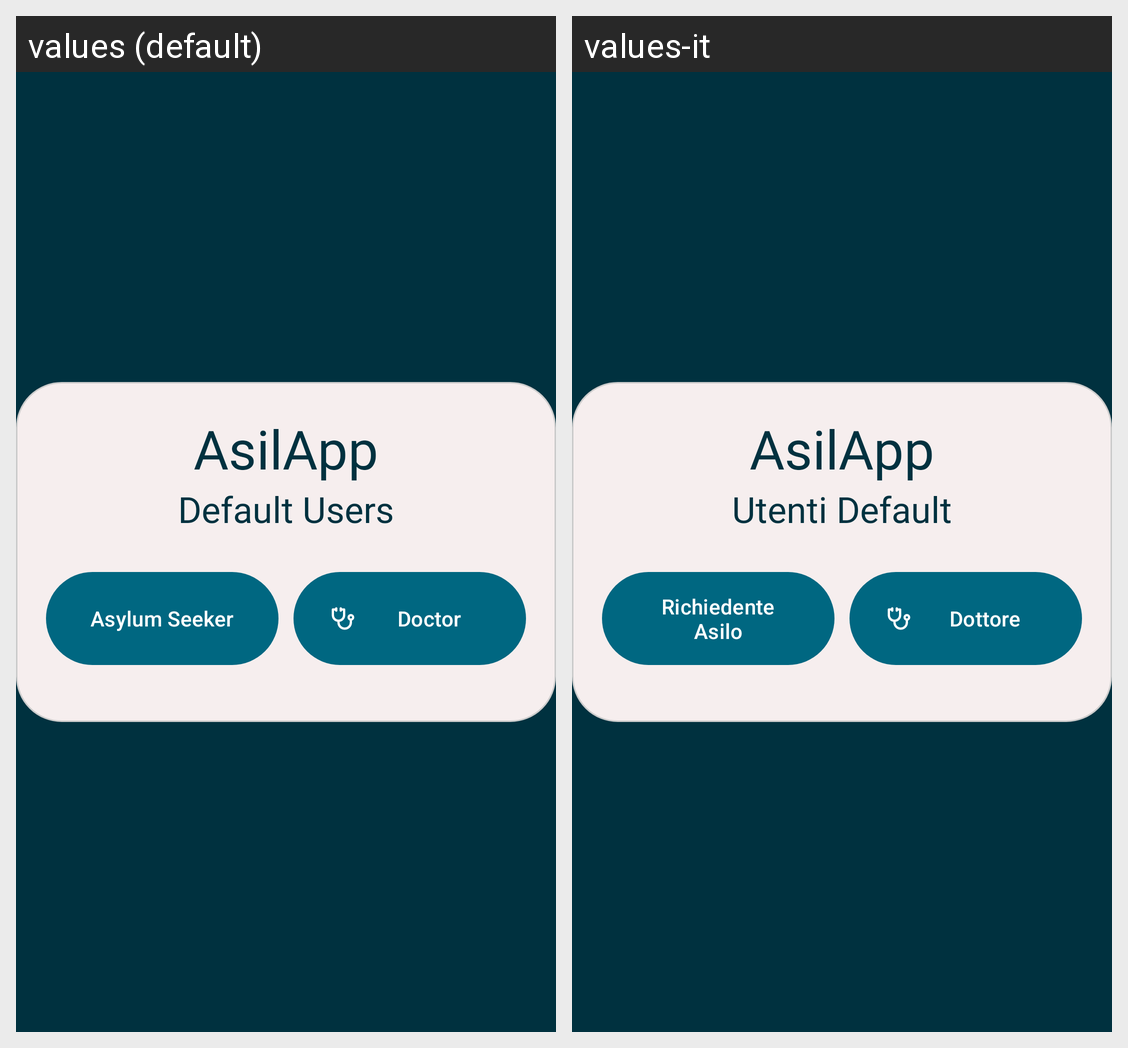

The Android screen above is rendered under two locales of the same app. Produce the string resources it draws, with the default and per-locale values.
Android screen res/layout/default_user_layout.xml rendered under 2 locales, left to right: values (default), values-it. Device: Nexus 5 (rendered at 1080×1920; each locale shown at half size, 540×960, under a caption strip naming it); theme Base.Theme.AsilApp.
Strings drawn on this screen, with the default value and each locale's value (text and hints the layout hard-codes, and strings that could not be matched under every locale, appear in the picture but are not listed):

app_name
  values: AsilApp
  values-it: AsilApp

users
  values: Default Users
  values-it: Utenti Default

patient
  values: Asylum Seeker
  values-it: Richiedente Asilo

doctor
  values: Doctor
  values-it: Dottore
